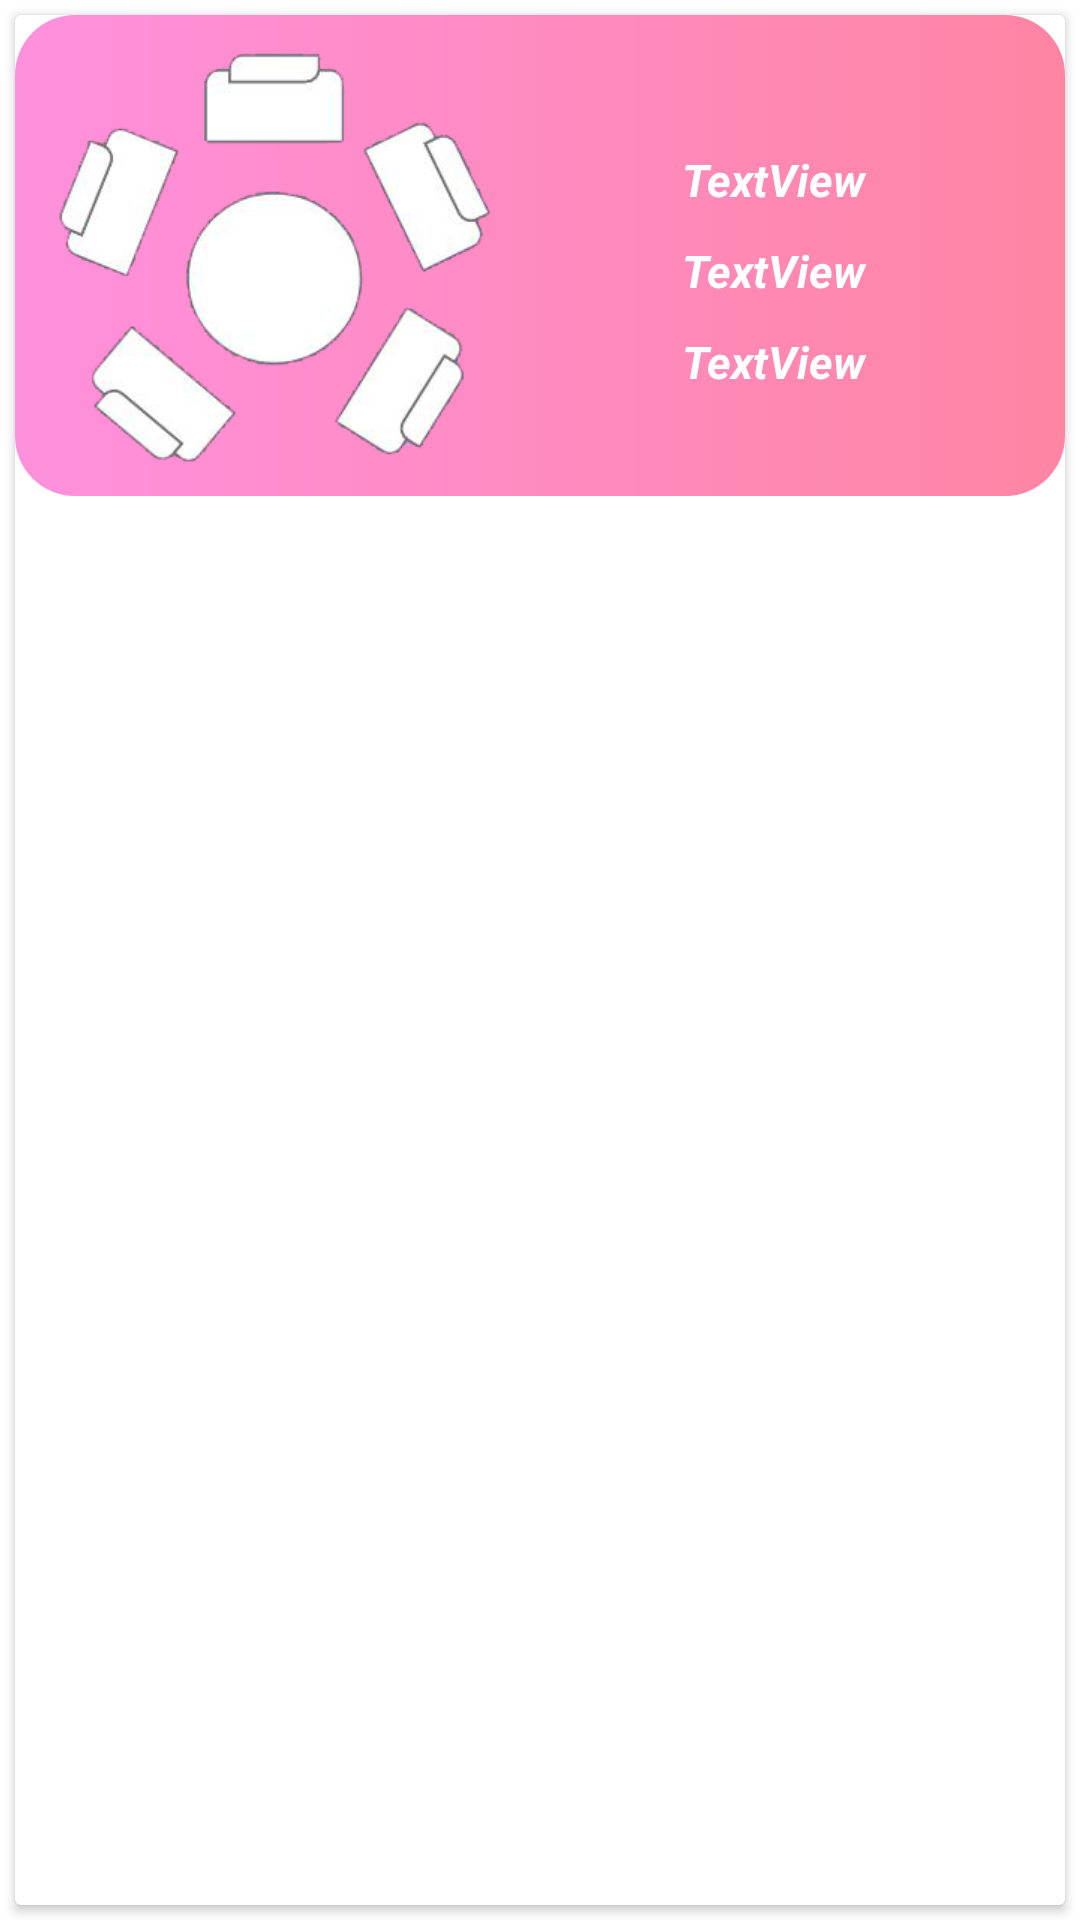

Android layout source for this screen:
<!-- AndroidManifest.xml: application theme Theme.FruzoRest -->
<!-- res/layout/fragment_reservation_view.xml -->
<?xml version="1.0" encoding="utf-8"?>
<LinearLayout xmlns:android="http://schemas.android.com/apk/res/android"
    xmlns:app="http://schemas.android.com/apk/res-auto"
    xmlns:tools="http://schemas.android.com/tools"
    android:layout_width="match_parent"
    android:layout_height="wrap_content"
    android:orientation="vertical"
    tools:context=".ReservationViewFragment">

    <androidx.cardview.widget.CardView
        android:layout_width="match_parent"
        android:layout_height="match_parent"
        android:layout_margin="5dp"
        android:padding="2dp">

        <LinearLayout
            android:layout_width="match_parent"
            android:layout_height="wrap_content"
            android:background="@drawable/custom_background"
            android:gravity="center"
            android:orientation="horizontal">

            <ImageView
                android:id="@+id/imageView3"
                android:layout_width="wrap_content"
                android:layout_height="wrap_content"
                android:layout_weight="1"
                android:adjustViewBounds="true"
                app:srcCompat="@drawable/tables"
                tools:srcCompat="@drawable/tables" />

            <LinearLayout
                android:layout_width="match_parent"
                android:layout_height="wrap_content"
                android:layout_weight="1"
                android:orientation="vertical">

                <TextView
                    android:id="@+id/rf_table"
                    android:layout_width="match_parent"
                    android:layout_height="wrap_content"
                    android:layout_marginTop="10dp"
                    android:text="TextView"
                    android:textAlignment="center"
                    android:textColor="@color/colorAccent"
                    android:textSize="15sp"
                    android:textStyle="bold|italic" />

                <TextView
                    android:id="@+id/rf_time"
                    android:layout_width="match_parent"
                    android:layout_height="wrap_content"
                    android:layout_marginTop="10dp"
                    android:text="TextView"
                    android:textAlignment="center"
                    android:textColor="@color/colorAccent"
                    android:textSize="15sp"
                    android:textStyle="bold|italic" />

                <TextView
                    android:id="@+id/rf_duration"
                    android:layout_width="match_parent"
                    android:layout_height="wrap_content"
                    android:layout_marginTop="10dp"
                    android:text="TextView"
                    android:textAlignment="center"
                    android:textColor="@color/colorAccent"
                    android:textSize="15sp"
                    android:textStyle="bold|italic" />
            </LinearLayout>
        </LinearLayout>
    </androidx.cardview.widget.CardView>

</LinearLayout>
<!-- resources referenced by this layout -->
<resources>
  <color name="colorAccent">#FFFFFFFF</color>
  <!-- drawable custom_background (drawable) -->
  <?xml version="1.0" encoding="utf-8"?>
  <shape xmlns:android="http://schemas.android.com/apk/res/android" android:shape="rectangle">
      <gradient android:angle="0"
          android:startColor="@color/pink"
          android:endColor="@color/redishpink"/>
      <padding android:top="7dp"
          android:bottom="7dp"
          android:right="7dp"
          android:left="7dp"/>
      <corners android:radius="20dp"/>
  </shape>
  <!-- drawable tables: png bitmap (drawable, 60386 bytes) -->
  <style name="Theme.FruzoRest" parent="Theme.MaterialComponents.DayNight">
          
          <item name="colorPrimary">@color/pink</item>
          <item name="colorPrimaryVariant">@color/deeppink</item>
          <item name="colorOnPrimary">@color/white</item>
          
          <item name="colorSecondary">@color/alizarin</item>
          <item name="colorSecondaryVariant">@color/pomagrant</item>
          <item name="colorOnSecondary">@color/white</item>
          
          <item name="android:statusBarColor" tools:targetApi="l">?attr/colorPrimaryVariant</item>
          <item name="toolbarStyle">@style/Base_ToolbarStyle</item>
          <item name="alertDialogStyle">@style/AlertDialogCustom</item>
          
      </style>
  <color name="pink">#FF90DD</color>
  <color name="redishpink">#FF85A3</color>
  <color name="deeppink">#FF1493</color>
  <color name="white">#FFFFFFFF</color>
  <color name="alizarin">#e74c3c</color>
  <color name="pomagrant">#c0392b</color>
  <style name="Base_ToolbarStyle">
          <item name="popupTheme">@style/ThemeOverlay.AppCompat.Light</item>
          <item name="android:background">@color/hotpink</item>
          <item name="android:theme">@style/Base_ToolbarTheme</item>
          <item name="titleTextAppearance">@style/CustomTitleTextAppearance</item>
          <item name="subtitleTextAppearance">@style/CustomSubTitleTextAppearance</item>
      </style>
  <style name="AlertDialogCustom" parent="Theme.AppCompat.Light.Dialog.Alert">
          
          <item name="colorAccent">@color/alizarin</item>
          
          <item name="android:textColorPrimary">@color/midnightblue</item>
          
          <item name="android:background">@color/grayfont</item>
      </style>
  <color name="hotpink">#FF69B4</color>
  <style name="Base_ToolbarTheme">
          
          <item name="android:textColorPrimary">@color/white</item>
          
          <item name="android:textColorSecondary">@color/white</item>
      </style>
  <style name="CustomTitleTextAppearance" parent="TextAppearance.Widget.AppCompat.Toolbar.Title">
          <item name="android:fontFamily">Lobster</item>
          <item name="android:textSize">16sp</item>
          <item name="android:textColor">@color/white</item>
          <item name="android:textStyle">bold</item>
      </style>
  <style name="CustomSubTitleTextAppearance" parent="TextAppearance.Widget.AppCompat.Toolbar.Subtitle">
          <item name="android:fontFamily">Lobster</item>
          <item name="android:textSize">14sp</item>
          <item name="android:textColor">@color/white</item>
          <item name="android:textStyle">italic</item>
      </style>
  <color name="midnightblue">#2c3e50</color>
  <color name="grayfont">#bdc3c7</color>
</resources>
